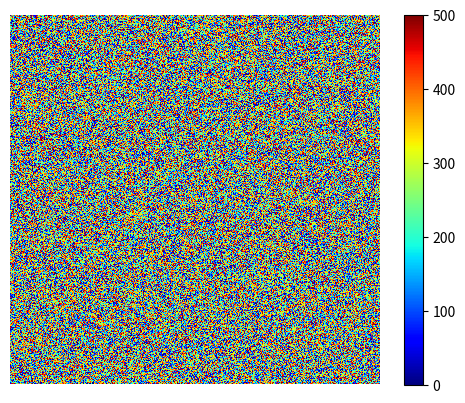

Here is the Python script that generated this plot:

import matplotlib.pyplot as plt
import numpy as np
import time
from random import randint
import random
import matplotlib.animation as animation



figure1, ax1 = plt.subplots()
ax1.set_axis_off()
ar1 = np.random.randint(0, 100, size = (1000, 1000))
line1 = ax1.imshow(ar1, cmap="jet", extent=[0,100,0,100], interpolation="None")
cbar = figure1.colorbar(line1)

start = time.time()

def animate(i):
    
    if i % 2 == 0:
        ar1 = np.random.randint(0, 500, size = (1000, 1000))

        line1.set_clim(0, 500)
        cbar.update_normal(line1)
        cbar.update_ticks()

    else:
        ar1 = np.random.randint(0, 200, size = (1000, 1000))
        line1.set_clim(0, 200)
        cbar.update_normal(line1)
        cbar.update_ticks()

    line1.set_data(ar1)

    if i == 9:
        print((time.time() - start))

    return line1,


anim = animation.FuncAnimation(figure1, animate,
                               frames=10, interval=0.5, blit=True, repeat=False)
